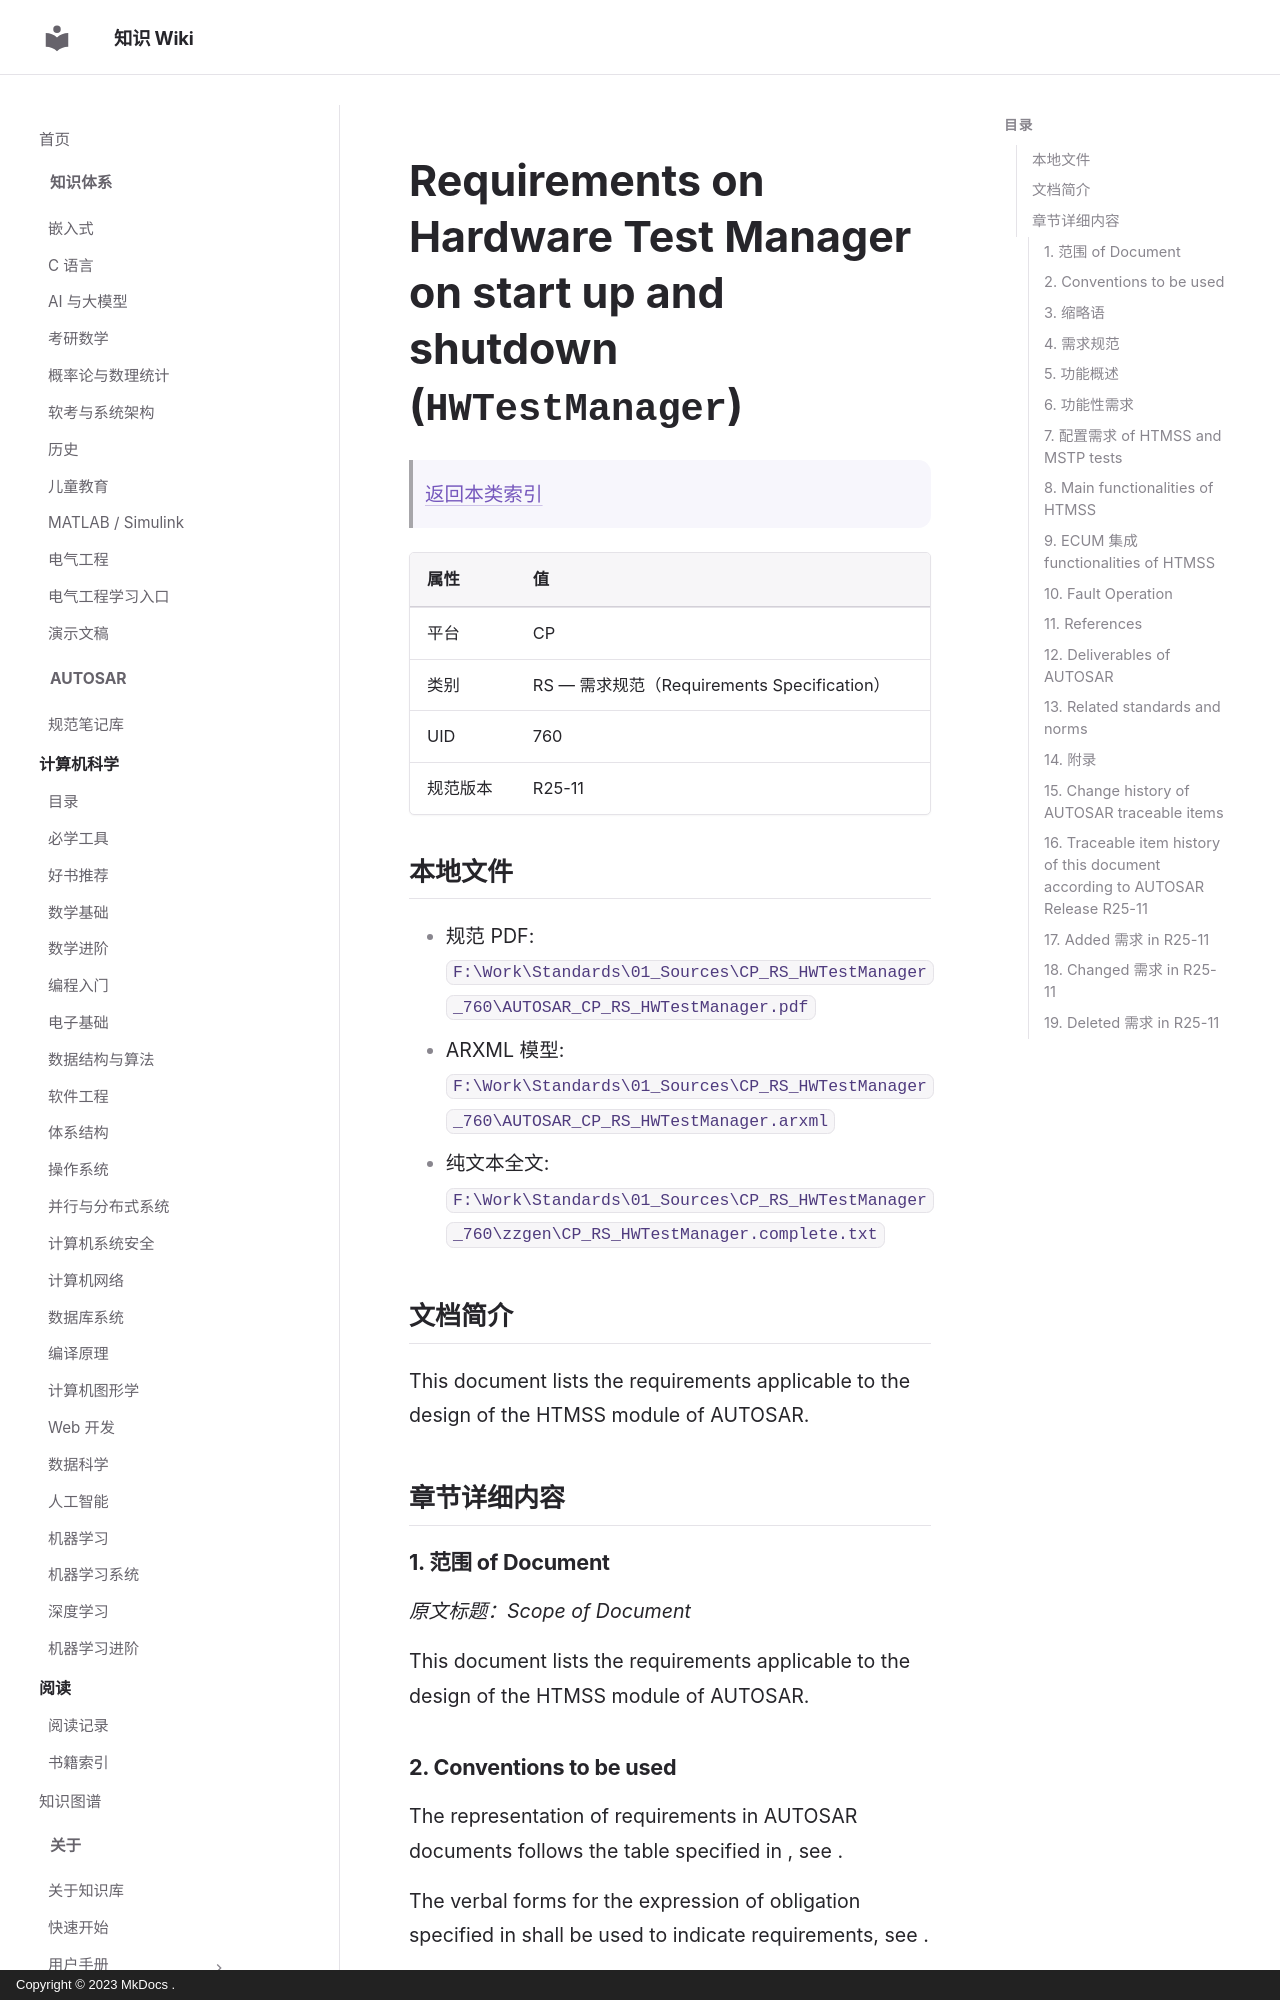

repository: ilikui/wiki · page: types/autosar/specs/CP/RS/HWTestManager/index.html · generator: mkdocs · copyright: Copyright © 2023 MkDocs .

# Requirements on Hardware Test Manager on start up and shutdown (`HWTestManager`)

> [返回本类索引](index.md)

| 属性 | 值 |
|---|---|
| 平台 | CP |
| 类别 | RS — 需求规范（Requirements Specification） |
| UID | 760 |
| 规范版本 | R25-11 |

## 本地文件

- 规范 PDF: `F:\Work\Standards\01_Sources\CP_RS_HWTestManager_760\AUTOSAR_CP_RS_HWTestManager.pdf`
- ARXML 模型: `F:\Work\Standards\01_Sources\CP_RS_HWTestManager_760\AUTOSAR_CP_RS_HWTestManager.arxml`
- 纯文本全文: `F:\Work\Standards\01_Sources\CP_RS_HWTestManager_760\zzgen\CP_RS_HWTestManager.complete.txt`

## 文档简介

This document lists the requirements applicable to the design of the HTMSS module of AUTOSAR.

## 章节详细内容

### 1. 范围 of Document
*原文标题：Scope of Document*

This document lists the requirements applicable to the design of the HTMSS module of AUTOSAR.
